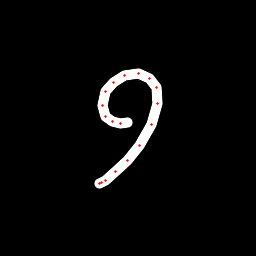

The data file committed next to this chart (first rows):
x, y, hover, eod
128, 123, 0.0, 0.0
120.9, 124, 0.0, 0.0
112.7, 121.6, 0.0, 0.0
105.1, 116, 0.0, 0.0
102.5, 105.1, 0.0, 0.0
105.1, 91.76, 0.0, 0.0
113.1, 82.28, 0.0, 0.0
124.6, 75.67, 0.0, 0.0
138.5, 73.97, 0.0, 0.0
149.9, 78.51, 0.0, 0.0
156.9, 87.85, 0.0, 0.0
157.6, 103.3, 0.0, 0.0
151.2, 124.3, 0.0, 0.0
139.7, 145.7, 0.0, 0.0
127.5, 160.8, 0.0, 0.0
116, 171.8, 0.0, 0.0
105.8, 180.2, 0.0, 0.0
101.3, 182.8, 0.0, 0.0
99.96, 183.1, 0.0, 1.0
